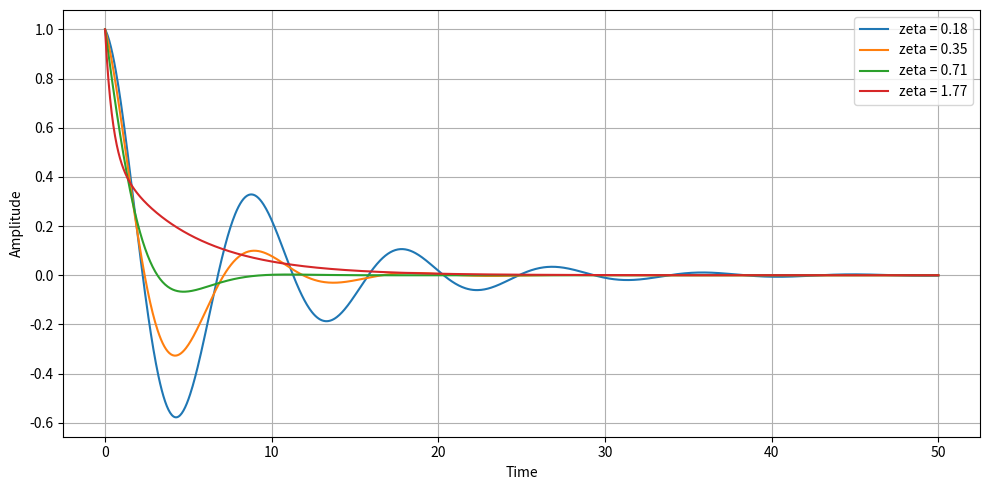

The matplotlib source for this figure: (Note: this script raises an exception after producing the figure.)
import numpy as np
import matplotlib.pyplot as plt
import matplotlib.animation as animation

# %%
t = np.linspace(0, 50, 1000)  # time
k = 1
m = 2
omega_n = np.power(k / m, 0.5)  # natural angular frequency

c1 = 0.5
c2 = 0.5

c = [0.5, 1, 2, 5]  # damper
c_cr = 2 * omega_n * m
zeta = c / c_cr

u = np.empty([len(c), len(t)], np.complex128)
for i in range(len(c)):
    omega_d = omega_n * np.power(1 - np.power(zeta, 2), 0.5)  # damped natural frequency
    if np.isnan(omega_d[i]):
        omega_d[i] = (omega_n * np.power(np.power(zeta[i], 2) - 1, 0.5))
        u[i] = c1 * np.exp((-zeta[i] * omega_n + omega_d[i]) * t) + c2 * np.exp((-zeta[i] * omega_n - omega_d[i]) * t)
        # b = np.exp(-zeta * t) * np.cos(omega_d * t)
    else:
        u[i] = c1 * np.exp((-zeta[i] * omega_n + 1j * omega_d[i]) * t) + c2 * np.exp(
            (-zeta[i] * omega_n - 1j * omega_d[i]) * t)
        # b = np.exp(-zeta * t) * np.cos(omega_d * t)

f1 = plt.figure(1)
f1.clf()
f1.set_size_inches(10, 5)
plt.plot(t, u[0], label='zeta = ' + str(np.round(zeta[0], 2)))
plt.plot(t, u[1], label='zeta = ' + str(np.round(zeta[1], 2)))
plt.plot(t, u[2], label='zeta = ' + str(np.round(zeta[2], 2)))
plt.plot(t, u[3], label='zeta = ' + str(np.round(zeta[3], 2)))
# plt.scatter(t, u[0], s=10)
# plt.scatter(t, u[1], s=10)
# plt.scatter(t, u[2], s=10)
# plt.scatter(t, u[3], s=10)
plt.xlabel('Time')
plt.ylabel('Amplitude')
plt.grid()
plt.legend(loc=0)
f1.tight_layout()

plt.savefig('Figures/comparison.png', dpi=600)
#
# F_hat = 1
# omega = 2
# F = F_hat * np.cos(omega * t)
# f_hat = F_hat / m
#
# # %%
# if np.isnan(np.power(1 - np.power(zeta, 2), 0.5)):
#     u = c1 * np.exp((-zeta * omega_n + omega_n * np.power(np.power(zeta, 2) - 1, 0.5)) * t) + c2 * np.exp(
#         (-zeta * omega_n + omega_n * np.power(np.power(zeta, 2) - 1, 0.5)) * t)
# else:
#     u = c1 * np.exp((-zeta * omega_n + 1j * omega_n * np.power(1 - np.power(zeta, 2), 0.5)) * t) + c2 * np.exp(
#         (-zeta * omega_n - 1j * omega_n * np.power(1 - np.power(zeta, 2), 0.5)) * t)
#
# # ims = []
# # for i in range(len(t)):
#
#
# # p = (1/(-np.power(omega,2)+1j*2*zeta*omega_n*omega+np.power(omega_n,2)))*f_hat*np.exp(1j*omega*t)
# p = (1 / (-np.power(omega, 2) + 1j * 2 * zeta * omega_n * omega + np.power(omega_n, 2))) * f_hat * np.cos(omega * t)
# p2 = (1 / (-np.power(omega, 2) + 1j * 2 * zeta * omega_n * omega + np.power(omega_n, 2))) * f_hat * np.exp(
#     1j * omega * t)
#
# f1 = plt.figure(1)
# f1.clf()
# f1.set_size_inches(10, 5)
# plt.subplot(121)
# plt.title(str(zeta))
# # plt.scatter(t, u, s=10)
# plt.scatter(t, u, s=10)
# plt.xlabel('Time')
# plt.ylabel('Amplitude')
# plt.grid()
#
# plt.subplot(122)
# plt.scatter(t, v, s=10)
# plt.grid()
# plt.xlabel('Time')
# plt.ylabel('Amplitude')
#
# # plt.subplot(122)
# # plt.scatter(t, np.imag(u), s=10)
# # plt.grid()
#
# # %%
# f2 = plt.figure(2)
# f2.clf()
# plt.scatter(t, b + np.absolute(p), s=10)
# plt.scatter(t, b + np.absolute(p2), s=10)
#
# p3 = p2 - p
# plt.figure()
# plt.scatter(t, np.real(p3))
# plt.scatter(t, np.imag(p3))
